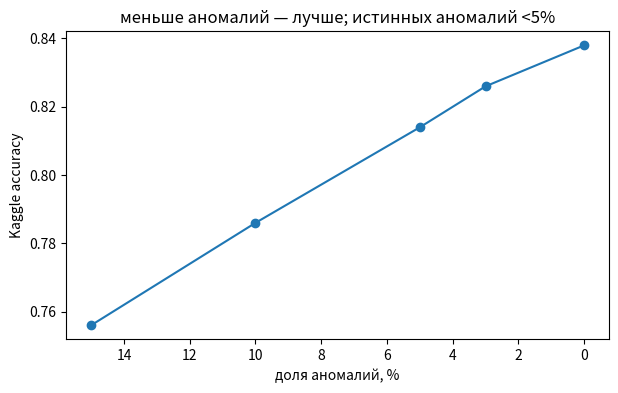

The script that saved this image:
"""Поиск правильного кластера 2 и нумерации меток - по фидбеку Kaggle.
Локально accuracy нет, поэтому здесь фиксирую то, что узнал из сабмитов."""
import matplotlib.pyplot as plt

# 1) Нумерация меток.
#    Перебор раскладки на Kaggle: гамма=1, нейтрон=0, аномалия=2 -> 0.81;
#    обратная раскладка -> 0.03. То есть перестановку обязательно подбирать.

# 2) Доля аномалий. Чем меньше кластер 2, тем выше accuracy:
frac = [15, 10, 5, 3, 0]
score = [0.756, 0.786, 0.814, 0.826, 0.838]
plt.figure(figsize=(7, 4))
plt.plot(frac, score, 'o-')
plt.gca().invert_xaxis()
plt.xlabel('доля аномалий, %'); plt.ylabel('Kaggle accuracy')
plt.title('меньше аномалий — лучше; истинных аномалий <5%')
plt.show()
# вывод: большой кластер 2 только вредит — аномалий в разметке очень мало

# 3) Критерий аномалий при фиксированной доле 3%:
#    likelihood (выбросы по GMM)    = 0.826
#    SNR (просто слабые)            = 0.824
#    boundary (между ветвями)       = 0.819
#    делаем вывод, что аномалии это выбросы по форме, а не 'смешанные' пограничные сигналы

# 4) Потолок двух классов вообще без кластера 2 = 0.838.
#    Принял решение дальше делать упор не на аномалии, а на точность разделения гамма/нейтрон.
print('итоги поиска: раскладка гамма=1/нейтрон=0/аномалия=2; аномалий <5%;')
print('лучший критерий — выбросы по правдоподобию; потолок 2 классов 0.838')


# постскриптум: большую часть кода с различными эксперементами в итоговое решение не включил
# так как за 7 часов работы накопилось очень много кода, который может запутать. 
# оставил только то, что было успешно и имело весомый вклад в работу с краткими пояснениями.
